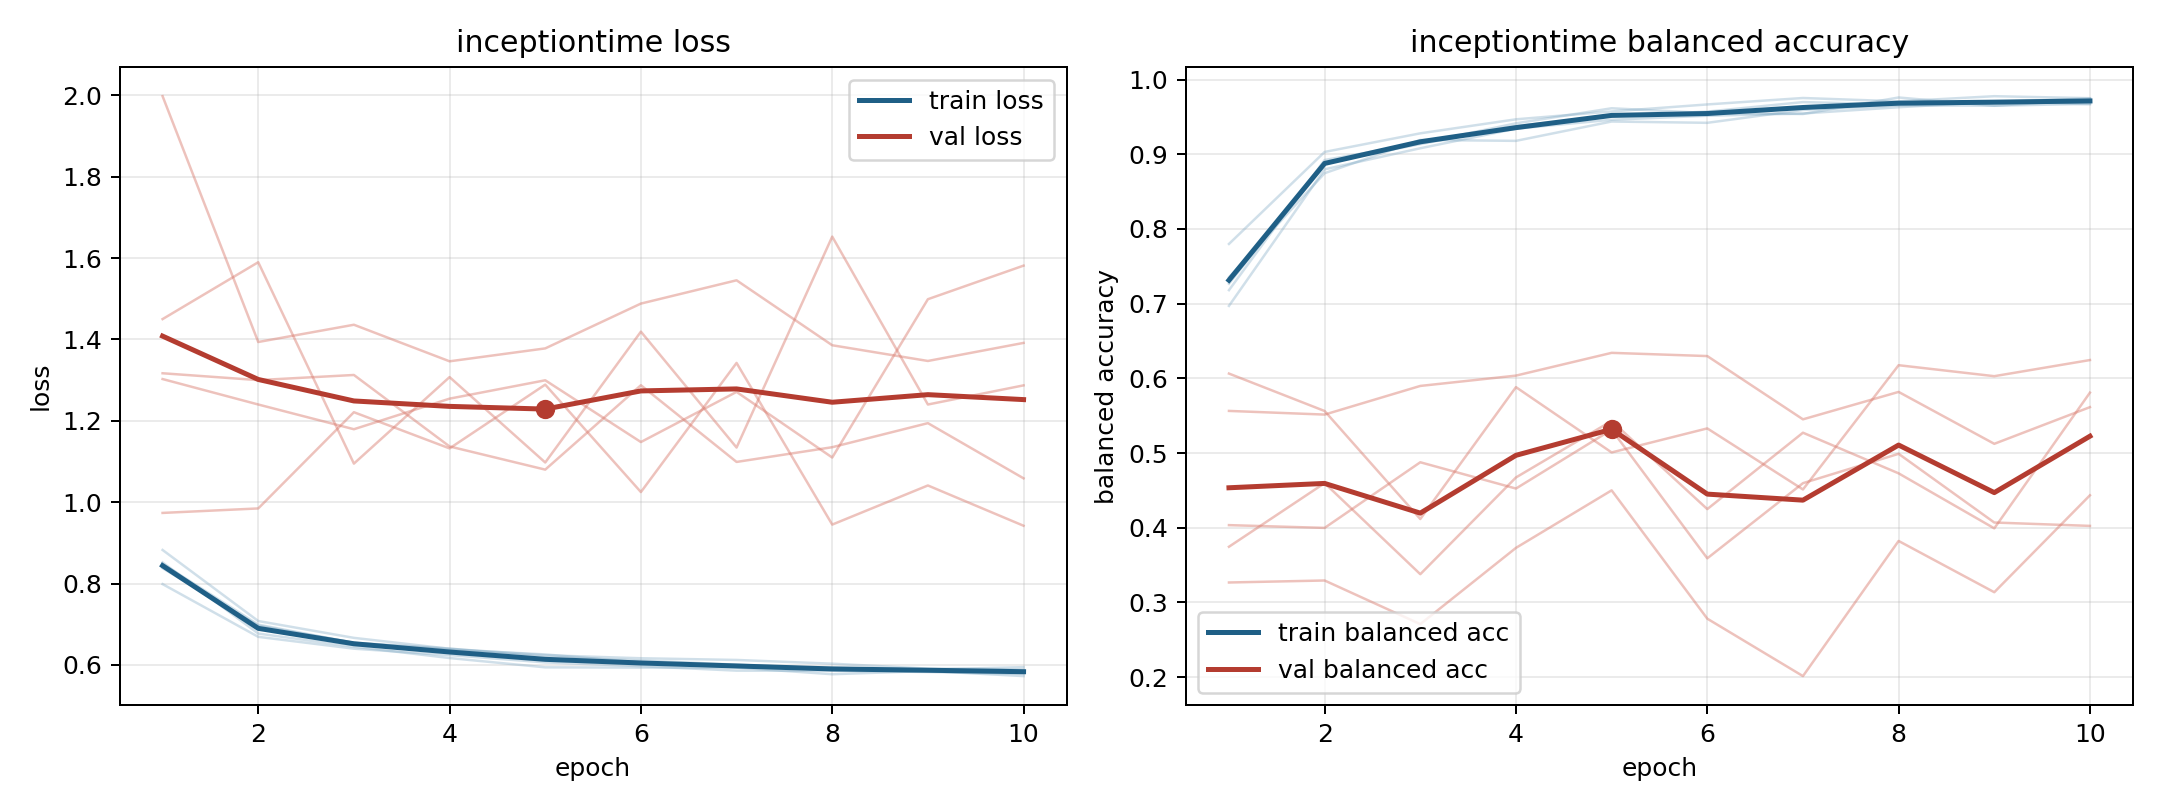

Data behind this chart, as committed beside it:
model, fold, epoch, train_loss, train_balanced_accuracy, val_loss, val_balanced_accuracy
inceptiontime, 1, 1, 0.7986, 0.7799, 1.998, 0.3267
inceptiontime, 1, 2, 0.669, 0.9031, 1.394, 0.3294
inceptiontime, 1, 3, 0.6398, 0.928, 1.436, 0.271
inceptiontime, 1, 4, 0.624, 0.9468, 1.346, 0.373
inceptiontime, 1, 5, 0.6061, 0.9573, 1.378, 0.4501
inceptiontime, 1, 6, 0.5968, 0.9667, 1.488, 0.2783
inceptiontime, 1, 7, 0.5858, 0.9753, 1.546, 0.2014
inceptiontime, 1, 8, 0.5856, 0.9708, 1.386, 0.3823
inceptiontime, 1, 9, 0.5825, 0.9777, 1.347, 0.3137
inceptiontime, 1, 10, 0.578, 0.9751, 1.392, 0.4435
inceptiontime, 2, 1, 0.8378, 0.7353, 1.303, 0.5564
inceptiontime, 2, 2, 0.6964, 0.8746, 1.24, 0.5515
inceptiontime, 2, 3, 0.6545, 0.9191, 1.179, 0.5898
inceptiontime, 2, 4, 0.6403, 0.9179, 1.255, 0.6037
inceptiontime, 2, 5, 0.6188, 0.9438, 1.3, 0.6341
inceptiontime, 2, 6, 0.6109, 0.9421, 1.148, 0.6298
inceptiontime, 2, 7, 0.6005, 0.9593, 1.271, 0.5451
inceptiontime, 2, 8, 0.5907, 0.9654, 1.11, 0.5818
inceptiontime, 2, 9, 0.5873, 0.965, 1.499, 0.5124
inceptiontime, 2, 10, 0.5828, 0.9675, 1.582, 0.5615
inceptiontime, 3, 1, 0.8486, 0.7267, 1.317, 0.3745
inceptiontime, 3, 2, 0.6989, 0.8887, 1.3, 0.4598
inceptiontime, 3, 3, 0.654, 0.9136, 1.313, 0.3378
inceptiontime, 3, 4, 0.6378, 0.9379, 1.137, 0.4673
inceptiontime, 3, 5, 0.6257, 0.9512, 1.08, 0.543
inceptiontime, 3, 6, 0.6061, 0.9571, 1.288, 0.425
inceptiontime, 3, 7, 0.5951, 0.9698, 1.099, 0.5272
inceptiontime, 3, 8, 0.5938, 0.9667, 1.135, 0.4728
inceptiontime, 3, 9, 0.5886, 0.9709, 1.194, 0.3992
inceptiontime, 3, 10, 0.5945, 0.967, 1.059, 0.5809
inceptiontime, 4, 1, 0.8825, 0.697, 0.9736, 0.6064
inceptiontime, 4, 2, 0.7078, 0.8798, 0.9846, 0.5563
inceptiontime, 4, 3, 0.6664, 0.908, 1.221, 0.4117
inceptiontime, 4, 4, 0.6396, 0.9342, 1.132, 0.5882
inceptiontime, 4, 5, 0.6237, 0.9462, 1.289, 0.5008
inceptiontime, 4, 6, 0.6163, 0.9515, 1.025, 0.533
inceptiontime, 4, 7, 0.6121, 0.9546, 1.342, 0.4512
inceptiontime, 4, 8, 0.603, 0.9629, 0.9449, 0.6176
inceptiontime, 4, 9, 0.5908, 0.9702, 1.041, 0.6029
inceptiontime, 4, 10, 0.5885, 0.9747, 0.9421, 0.6245
inceptiontime, 5, 1, 0.8519, 0.7181, 1.45, 0.4035
inceptiontime, 5, 2, 0.6771, 0.8923, 1.59, 0.3998
inceptiontime, 5, 3, 0.6448, 0.9146, 1.095, 0.4877
inceptiontime, 5, 4, 0.6168, 0.9414, 1.308, 0.4525
inceptiontime, 5, 5, 0.594, 0.9616, 1.098, 0.5313
inceptiontime, 5, 6, 0.5933, 0.9552, 1.419, 0.3591
inceptiontime, 5, 7, 0.5933, 0.9539, 1.134, 0.4597
inceptiontime, 5, 8, 0.5771, 0.976, 1.653, 0.499
inceptiontime, 5, 9, 0.585, 0.9649, 1.24, 0.407
inceptiontime, 5, 10, 0.5724, 0.9726, 1.287, 0.4025
